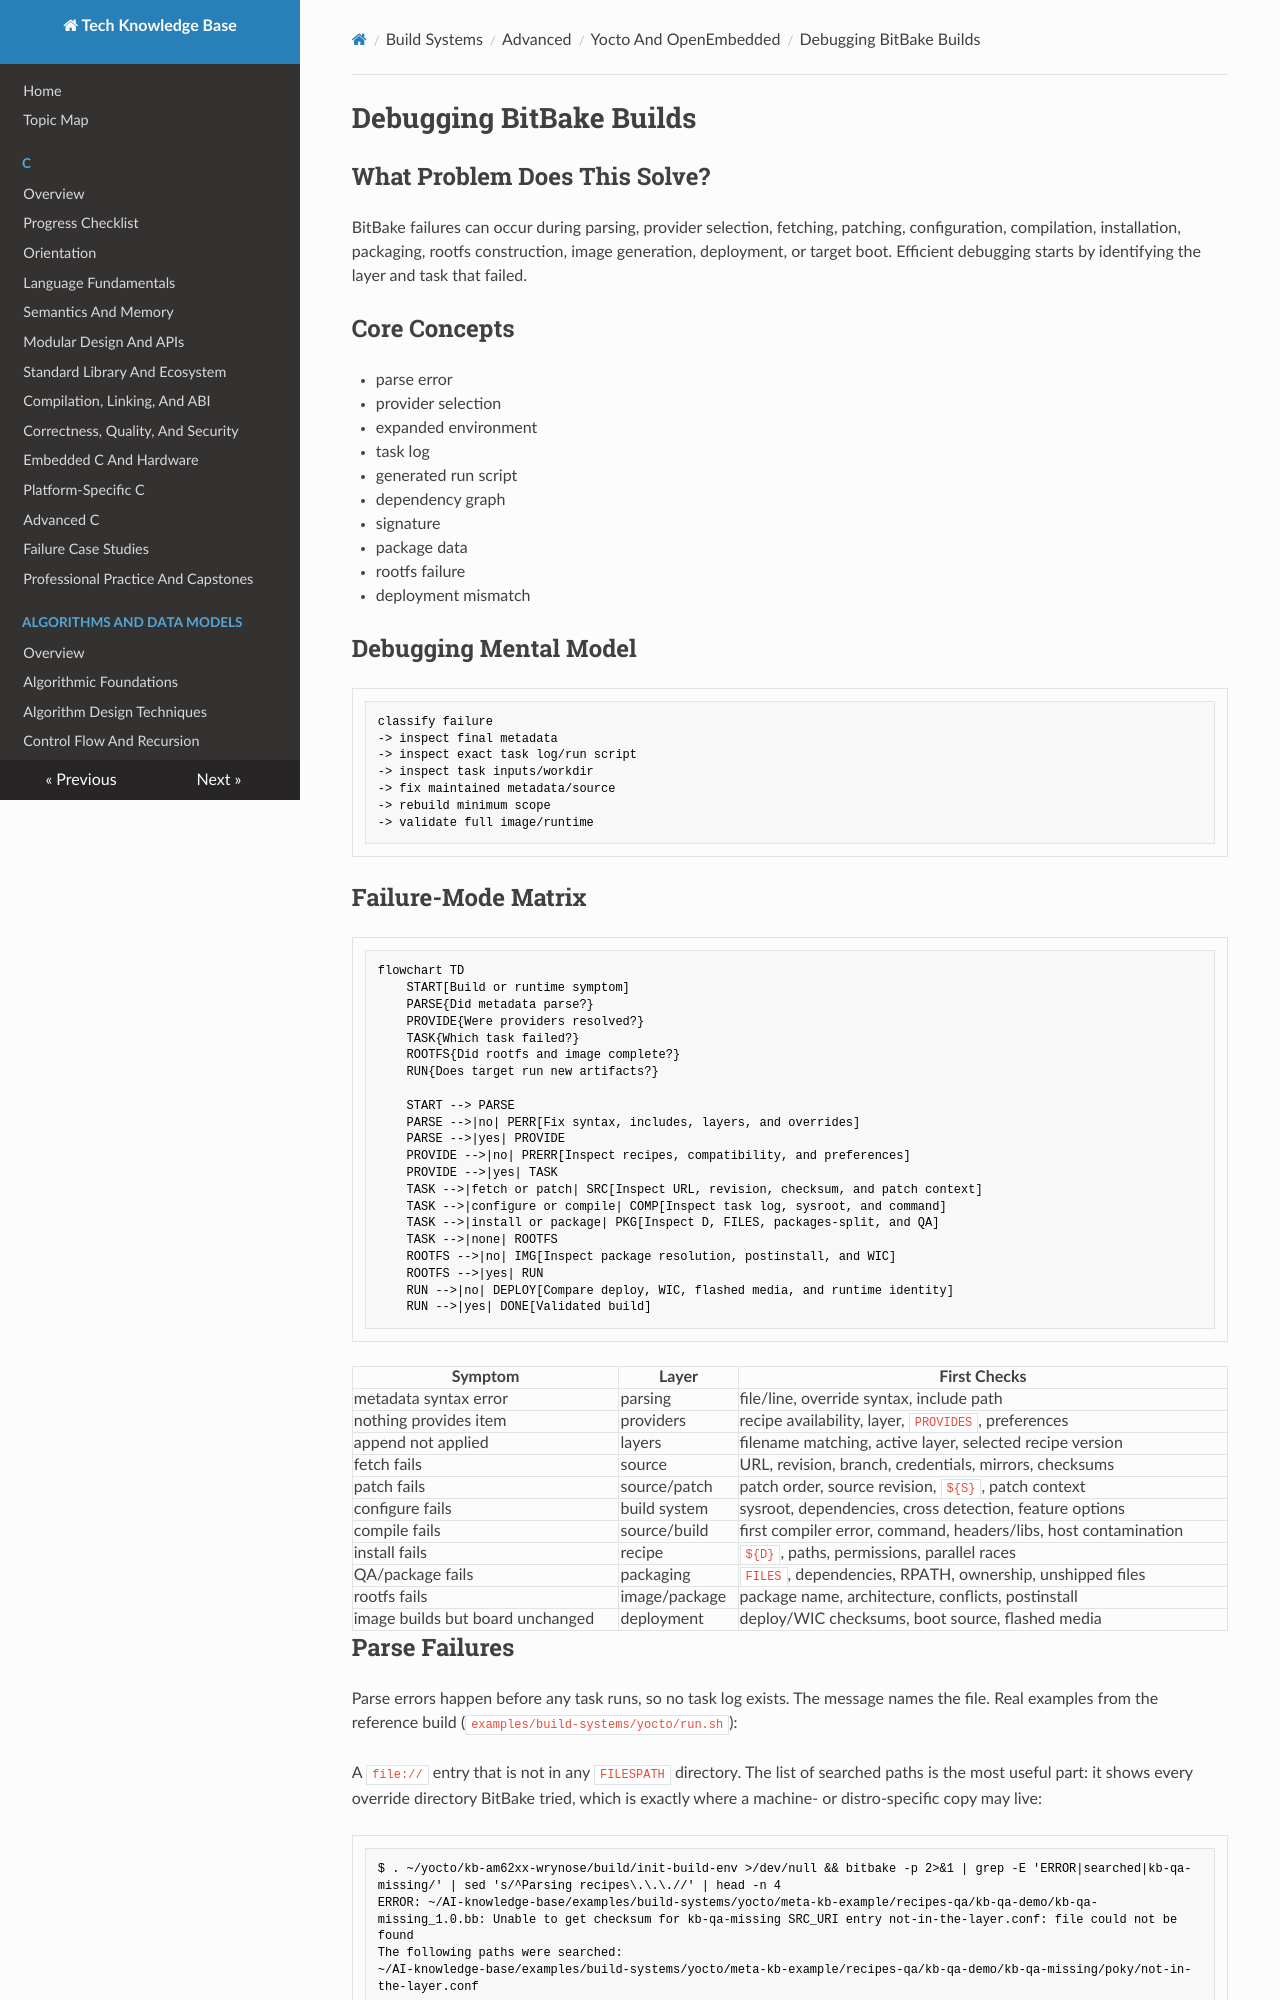

repository: fgabor98/AI-knowledge-base · page: build-systems/advanced/yocto-openembedded/debugging-bitbake-builds/index.html · generator: mkdocs

---
status: draft
reviewed: false
domain: build-systems
difficulty: advanced
reviewer: null
last_reviewed: null
---

# Debugging BitBake Builds

## What Problem Does This Solve?

BitBake failures can occur during parsing, provider selection, fetching, patching, configuration, compilation, installation, packaging, rootfs construction, image generation, deployment, or target boot. Efficient debugging starts by identifying the layer and task that failed.

## Core Concepts

- parse error
- provider selection
- expanded environment
- task log
- generated run script
- dependency graph
- signature
- package data
- rootfs failure
- deployment mismatch

## Debugging Mental Model

```text
classify failure
-> inspect final metadata
-> inspect exact task log/run script
-> inspect task inputs/workdir
-> fix maintained metadata/source
-> rebuild minimum scope
-> validate full image/runtime
```

## Failure-Mode Matrix

```mermaid
flowchart TD
    START[Build or runtime symptom]
    PARSE{Did metadata parse?}
    PROVIDE{Were providers resolved?}
    TASK{Which task failed?}
    ROOTFS{Did rootfs and image complete?}
    RUN{Does target run new artifacts?}

    START --> PARSE
    PARSE -->|no| PERR[Fix syntax, includes, layers, and overrides]
    PARSE -->|yes| PROVIDE
    PROVIDE -->|no| PRERR[Inspect recipes, compatibility, and preferences]
    PROVIDE -->|yes| TASK
    TASK -->|fetch or patch| SRC[Inspect URL, revision, checksum, and patch context]
    TASK -->|configure or compile| COMP[Inspect task log, sysroot, and command]
    TASK -->|install or package| PKG[Inspect D, FILES, packages-split, and QA]
    TASK -->|none| ROOTFS
    ROOTFS -->|no| IMG[Inspect package resolution, postinstall, and WIC]
    ROOTFS -->|yes| RUN
    RUN -->|no| DEPLOY[Compare deploy, WIC, flashed media, and runtime identity]
    RUN -->|yes| DONE[Validated build]
```

| Symptom | Layer | First Checks |
| --- | --- | --- |
| metadata syntax error | parsing | file/line, override syntax, include path |
| nothing provides item | providers | recipe availability, layer, `PROVIDES`, preferences |
| append not applied | layers | filename matching, active layer, selected recipe version |
| fetch fails | source | URL, revision, branch, credentials, mirrors, checksums |
| patch fails | source/patch | patch order, source revision, `${S}`, patch context |
| configure fails | build system | sysroot, dependencies, cross detection, feature options |
| compile fails | source/build | first compiler error, command, headers/libs, host contamination |
| install fails | recipe | `${D}`, paths, permissions, parallel races |
| QA/package fails | packaging | `FILES`, dependencies, RPATH, ownership, unshipped files |
| rootfs fails | image/package | package name, architecture, conflicts, postinstall |
| image builds but board unchanged | deployment | deploy/WIC checksums, boot source, flashed media |
